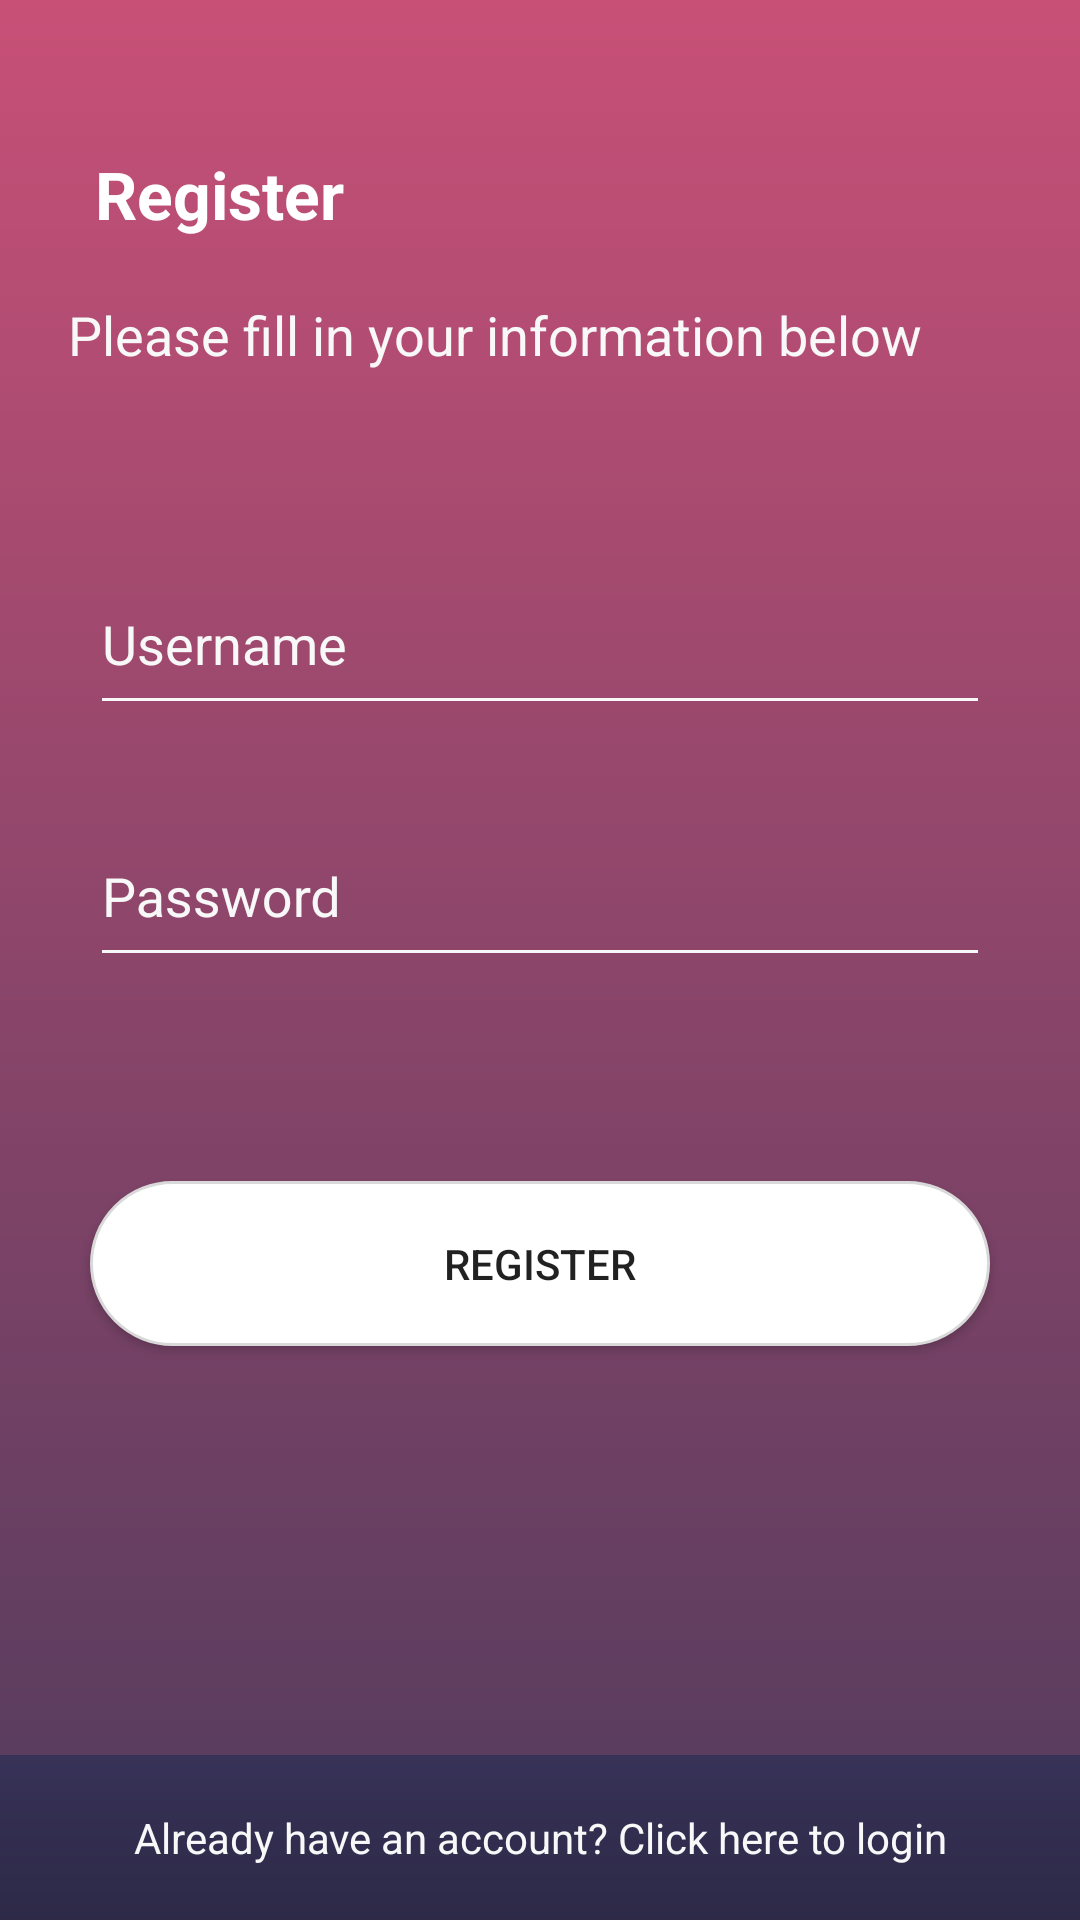

Layout XML and referenced resources for this Android screen:
<!-- AndroidManifest.xml: application theme AppTheme -->
<!-- res/layout/fragment_register.xml -->
<android.support.constraint.ConstraintLayout xmlns:android="http://schemas.android.com/apk/res/android"
    xmlns:app="http://schemas.android.com/apk/res-auto"
    xmlns:tools="http://schemas.android.com/tools"
    android:layout_width="match_parent"
    android:layout_height="match_parent"
    android:background="@drawable/login_bg"
    tools:context=".login.authentication.RegisterFragment">


    <TextView
        android:id="@+id/register_tv_register"
        android:layout_width="wrap_content"
        android:layout_height="wrap_content"
        android:layout_marginEnd="8dp"
        android:layout_marginStart="8dp"
        android:layout_marginTop="50dp"
        android:text="@string/register"
        android:textStyle="bold"
        android:theme="@style/HeadlineText"
        app:layout_constraintEnd_toEndOf="parent"
        app:layout_constraintHorizontal_bias="0.091"
        app:layout_constraintStart_toStartOf="parent"
        app:layout_constraintTop_toTopOf="parent" />

    <TextView
        android:id="@+id/register_tv_info"
        android:layout_width="wrap_content"
        android:layout_height="wrap_content"
        android:layout_marginEnd="8dp"
        android:layout_marginStart="8dp"
        android:layout_marginTop="20dp"
        android:text="@string/please_fill_in_your_information_below"
        android:textColor="@color/transparent_white"
        android:textSize="@dimen/text_size_medium"
        app:layout_constraintEnd_toEndOf="parent"
        app:layout_constraintHorizontal_bias="0.247"
        app:layout_constraintStart_toStartOf="parent"
        app:layout_constraintTop_toBottomOf="@+id/register_tv_register" />

    <include
        android:id="@+id/register_credentials"
        layout="@layout/credentials"
        android:layout_width="0dp"
        android:layout_height="wrap_content"
        android:layout_marginEnd="8dp"
        android:layout_marginStart="8dp"
        android:layout_marginTop="50dp"
        app:layout_constraintEnd_toEndOf="parent"
        app:layout_constraintHorizontal_bias="0.0"
        app:layout_constraintStart_toStartOf="parent"
        app:layout_constraintTop_toBottomOf="@+id/register_tv_info" />

    <Button
        android:id="@+id/register_btn"
        android:layout_width="300sp"
        android:layout_height="55sp"
        android:layout_marginEnd="8dp"
        android:layout_marginStart="8dp"
        android:layout_marginTop="60dp"
        android:background="@drawable/btn_login_selector"
        android:text="@string/register"
        app:layout_constraintEnd_toEndOf="parent"
        app:layout_constraintStart_toStartOf="parent"
        app:layout_constraintTop_toBottomOf="@+id/register_credentials" />

    <TextView
        android:id="@+id/register_tv_bottom"
        android:layout_width="match_parent"
        android:layout_height="55sp"
        android:background="@drawable/transaction_bg"
        android:gravity="center"
        android:text="@string/register_bottom_text"
        android:textColor="@color/transparent_white"
        app:layout_constraintBottom_toBottomOf="parent"
        app:layout_constraintEnd_toEndOf="parent"
        app:layout_constraintStart_toStartOf="parent" />

</android.support.constraint.ConstraintLayout>
<!-- res/layout/credentials.xml (included above) -->
<?xml version="1.0" encoding="utf-8"?>

<android.support.constraint.ConstraintLayout xmlns:android="http://schemas.android.com/apk/res/android"
    xmlns:app="http://schemas.android.com/apk/res-auto"
    android:layout_width="match_parent"
    android:layout_height="wrap_content">

    <android.support.design.widget.TextInputLayout
        android:id="@+id/input_layout_username"
        android:layout_width="300sp"
        android:layout_height="60sp"
        android:layout_marginBottom="24dp"
        android:layout_marginEnd="8dp"
        android:layout_marginStart="8dp"
        android:layout_marginTop="8dp"
        android:textColorHint="@color/transparent_white"
        app:hintTextAppearance="@style/HintTextAppearance"
        app:layout_constraintBottom_toTopOf="@+id/input_layout_password"
        app:layout_constraintEnd_toEndOf="parent"
        app:layout_constraintStart_toStartOf="parent"
        app:layout_constraintTop_toTopOf="parent"
        app:layout_constraintVertical_bias="1.0">

        <EditText
            android:id="@+id/credentials_username"
            android:layout_width="match_parent"
            android:layout_height="wrap_content"
            android:hint="@string/hint_username"
            android:inputType="textEmailAddress"
            android:textColor="@color/white"
            android:theme="@style/CredentialText" />
    </android.support.design.widget.TextInputLayout>

    <android.support.design.widget.TextInputLayout
        android:id="@+id/input_layout_password"
        android:layout_width="300sp"
        android:layout_height="60sp"
        android:layout_marginBottom="8dp"
        android:layout_marginEnd="8dp"
        android:layout_marginStart="8dp"
        android:textColorHint="@color/transparent_white"
        app:hintTextAppearance="@style/HintTextAppearance"
        app:layout_constraintBottom_toBottomOf="parent"
        app:layout_constraintEnd_toEndOf="parent"
        app:layout_constraintStart_toStartOf="parent">

        <EditText
            android:id="@+id/credentials_password"
            android:layout_width="match_parent"
            android:layout_height="wrap_content"
            android:hint="@string/hint_password"
            android:inputType="textPassword"
            android:textColor="@color/white"
            android:theme="@style/CredentialText" />
    </android.support.design.widget.TextInputLayout>

</android.support.constraint.ConstraintLayout>
<!-- resources referenced by this layout -->
<resources>
  <color name="transparent_white">#F8F8F8</color>
  <color name="white">#FFFFFF</color>
  <dimen name="text_size_medium">18sp</dimen>
  <!-- drawable btn_login_selector (drawable) -->
  <?xml version="1.0" encoding="utf-8"?>
  
  <selector xmlns:android="http://schemas.android.com/apk/res/android">
  
      <item android:drawable="@drawable/btn_login_pressed" android:state_pressed="true"/>
      <item android:drawable="@drawable/btn_login_unpressed"/>
  
  </selector>
  <!-- drawable login_bg (drawable) -->
  <?xml version="1.0" encoding="utf-8"?>
  
  <shape xmlns:android="http://schemas.android.com/apk/res/android"
      android:shape="rectangle">
      <gradient
          android:angle="90"
          android:endColor="#c85077"
          android:startColor="#503B5D"
  
          android:type="linear" />
  </shape>
  <!-- drawable transaction_bg (drawable) -->
  <?xml version="1.0" encoding="utf-8"?>
  
  <shape xmlns:android="http://schemas.android.com/apk/res/android"
      android:shape="rectangle">
      <gradient
          android:angle="90"
          android:type="linear"
          android:endColor="#373257"
          android:startColor="#2D2947"/>
  </shape>
  <string name="hint_password">Password</string>
  <string name="hint_username">Username</string>
  <string name="please_fill_in_your_information_below">Please fill in your information below</string>
  <string name="register">Register</string>
  <string name="register_bottom_text">Already have an account? Click here to login</string>
  <style name="CredentialText">
          <item name="android:backgroundTint">@color/transparent_white</item>
          <item name="android:cursorVisible">false</item>
          <item name="android:paddingBottom">15dp</item>
          <item name="android:textColor">@color/white</item>
      </style>
  <style name="HeadlineText">
          <item name="android:textColor">@color/white</item>
          <item name="android:textSize">@dimen/text_size_large</item>
      </style>
  <style name="HintTextAppearance" parent="TextAppearance.AppCompat">
          <item name="android:textColor">@color/white</item>
      </style>
  <style name="AppTheme" parent="Theme.AppCompat.Light.NoActionBar">
          <item name="colorPrimary">@color/colorPrimary</item>
          <item name="colorPrimaryDark">@color/colorPrimaryDark</item>
          <item name="colorAccent">@color/colorAccent</item>
          <item name="android:windowBackground">@drawable/login_bg</item>
      </style>
  <!-- drawable btn_login_pressed (drawable) -->
  <?xml version="1.0" encoding="utf-8"?>
  
  <shape xmlns:android="http://schemas.android.com/apk/res/android"
      android:shape="rectangle">
  
      <stroke
          android:width="1dp"
          android:color="#d9d9d9" />
  
      <corners android:radius="100dp" />
  
      <padding
          android:bottom="10dp"
          android:left="20dp"
          android:right="20dp"
          android:top="10dp" />
  
      <solid android:color="@color/transparent_white" />
  
  </shape>
  <!-- drawable btn_login_unpressed (drawable) -->
  <?xml version="1.0" encoding="utf-8"?>
  
  <shape xmlns:android="http://schemas.android.com/apk/res/android"
      android:shape="rectangle">
  
      <stroke
          android:width="1dp"
          android:color="#d9d9d9" />
  
      <corners android:radius="100dp" />
  
      <padding
          android:bottom="10dp"
          android:left="20dp"
          android:right="20dp"
          android:top="10dp" />
  
      <solid android:color="@color/white" />
  
  </shape>
  <dimen name="text_size_large">22sp</dimen>
  <color name="colorPrimary">#212121</color>
  <color name="colorPrimaryDark">#c85077</color>
  <color name="colorAccent">#c85077</color>
</resources>
